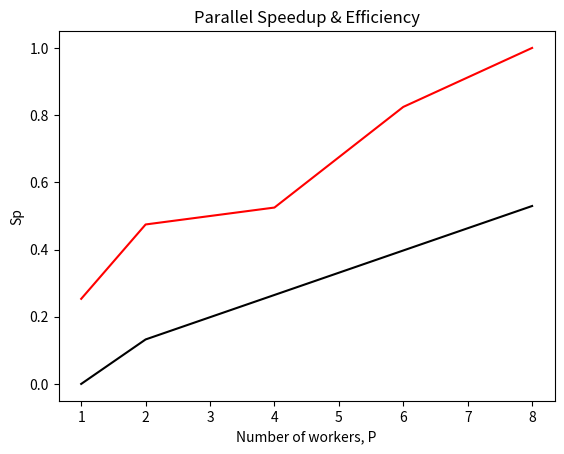

The script that saved this image:
import numpy as np
import matplotlib.pyplot as plt

workers = [1, 2, 4, 6, 8]
Tp = [0.52953505, 0.28256410, 0.25546333, 0.16265410, 0.13409640]
Ts = Tp[np.argmin(Tp)]
Sp = [Ts / i for i in Tp]
linear = np.linspace(0, Tp[np.argmax(Tp)], 5, endpoint=True)

plt.plot(workers, Sp, color='red')
plt.plot(workers, linear, color='black')
plt.title('Parallel Speedup & Efficiency')
plt.xlabel('Number of workers, P')
plt.ylabel('Sp')
plt.show()
